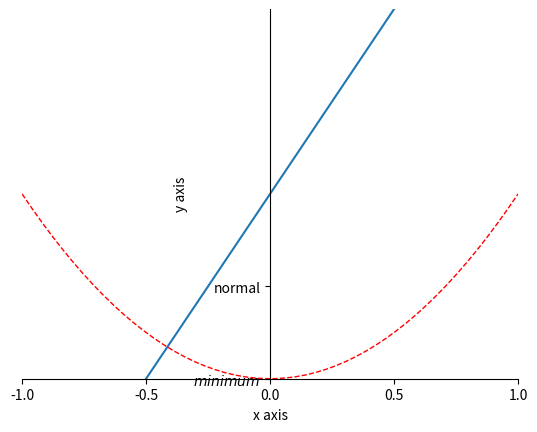

The script that saved this image:
import matplotlib.pyplot as plt
import numpy as np

x = np.linspace(-1,1,50)
y1 = 2 * x +1
y2 = x ** 2

plt.figure()
plt.plot(x,y1)
plt.plot(x,y2,color='red',linewidth=1.0,linestyle='--')

#设置坐标轴的取值范围
plt.xlim((-1,1))
plt.ylim((0,2))

#设置坐标轴的label
plt.xlabel('x axis')
plt.ylabel('y axis')

#设置坐标轴的刻度，把默认的0.25改成0.5
plt.xticks(np.linspace(-1,1,5))
plt.yticks([0,0.5],['$minimum$','normal'])

#获取当前的坐标轴 ax = get current axis
ax = plt.gca()
#设置右边框和上边框
ax.spines['right'].set_color('none')
ax.spines['top'].set_color('none')
#设置x坐标轴为下边框
# ax.xaxis.set_ticks_position('bottom')
#设置y坐标轴为左边框
# ax.yaxis.set_ticks_position('left')

#设置x轴，也轴在（0,0）的位置
ax.spines['bottom'].set_position(('data',0))
ax.spines['left'].set_position(('data',0))

plt.show()